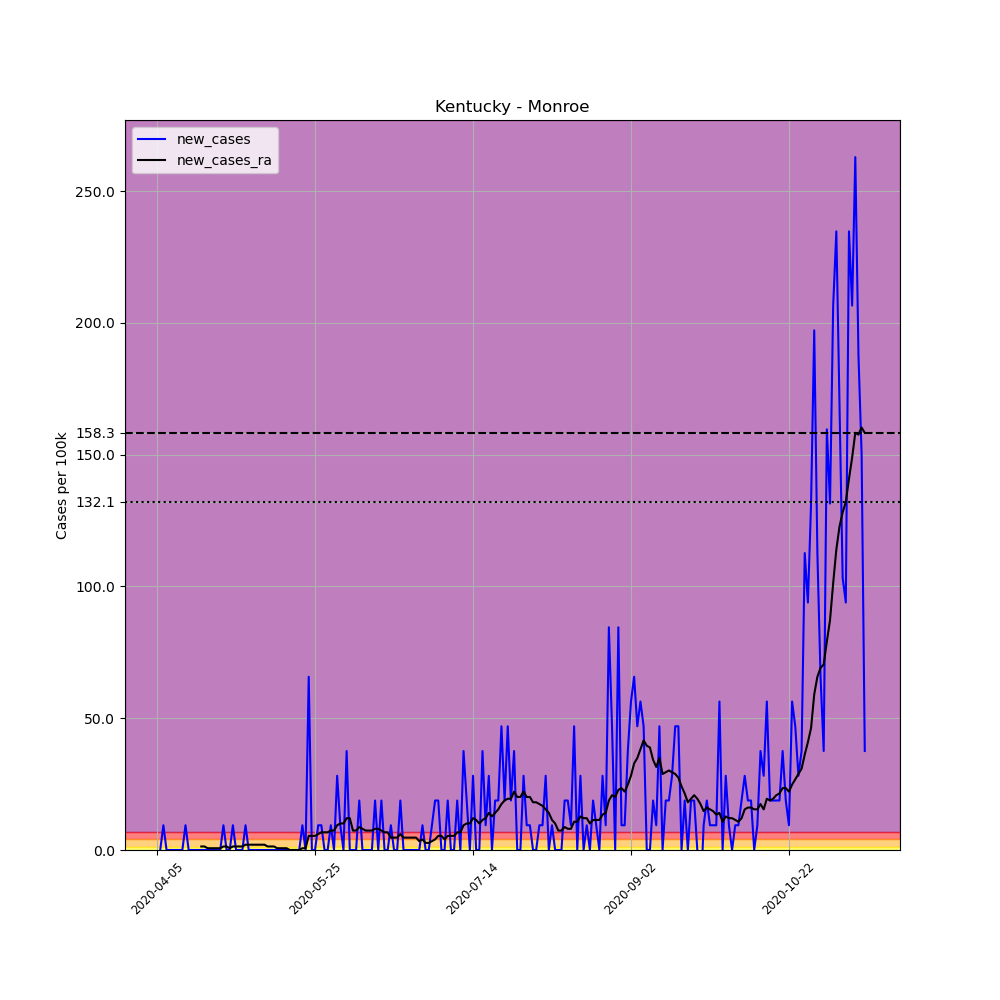

The data file committed next to this chart (first rows):
, date, county, state, fips, cases, deaths, COUNTY, STNAME, CTYNAME, POPESTIMATE2019, per_100k, new_cases, new_cases_ra
570387, 2020-04-05, Monroe, Kentucky, 21171, 1, 0, 171, Kentucky, Monroe, 10650, 9.39, , 
570388, 2020-04-06, Monroe, Kentucky, 21171, 1, 0, 171, Kentucky, Monroe, 10650, 9.39, 0.0, 
570389, 2020-04-07, Monroe, Kentucky, 21171, 2, 0, 171, Kentucky, Monroe, 10650, 18.78, 9.39, 
570390, 2020-04-08, Monroe, Kentucky, 21171, 2, 0, 171, Kentucky, Monroe, 10650, 18.78, 0.0, 
570391, 2020-04-09, Monroe, Kentucky, 21171, 2, 0, 171, Kentucky, Monroe, 10650, 18.78, 0.0, 
570392, 2020-04-10, Monroe, Kentucky, 21171, 2, 0, 171, Kentucky, Monroe, 10650, 18.78, 0.0, 
570393, 2020-04-11, Monroe, Kentucky, 21171, 2, 0, 171, Kentucky, Monroe, 10650, 18.78, 0.0, 
570394, 2020-04-12, Monroe, Kentucky, 21171, 2, 0, 171, Kentucky, Monroe, 10650, 18.78, 0.0, 
570395, 2020-04-13, Monroe, Kentucky, 21171, 2, 0, 171, Kentucky, Monroe, 10650, 18.78, 0.0, 
570396, 2020-04-14, Monroe, Kentucky, 21171, 3, 0, 171, Kentucky, Monroe, 10650, 28.17, 9.39, 
570397, 2020-04-15, Monroe, Kentucky, 21171, 3, 0, 171, Kentucky, Monroe, 10650, 28.17, 0.0, 
570398, 2020-04-16, Monroe, Kentucky, 21171, 3, 0, 171, Kentucky, Monroe, 10650, 28.17, 0.0, 
570399, 2020-04-17, Monroe, Kentucky, 21171, 3, 0, 171, Kentucky, Monroe, 10650, 28.17, 0.0, 
570400, 2020-04-18, Monroe, Kentucky, 21171, 3, 0, 171, Kentucky, Monroe, 10650, 28.17, 0.0, 
570401, 2020-04-19, Monroe, Kentucky, 21171, 3, 0, 171, Kentucky, Monroe, 10650, 28.17, 0.0, 1.341
570402, 2020-04-20, Monroe, Kentucky, 21171, 3, 0, 171, Kentucky, Monroe, 10650, 28.17, 0.0, 1.341
570403, 2020-04-21, Monroe, Kentucky, 21171, 3, 0, 171, Kentucky, Monroe, 10650, 28.17, 0.0, 0.6707
570404, 2020-04-22, Monroe, Kentucky, 21171, 3, 0, 171, Kentucky, Monroe, 10650, 28.17, 0.0, 0.6707
570405, 2020-04-23, Monroe, Kentucky, 21171, 3, 0, 171, Kentucky, Monroe, 10650, 28.17, 0.0, 0.6707
570406, 2020-04-24, Monroe, Kentucky, 21171, 3, 0, 171, Kentucky, Monroe, 10650, 28.17, 0.0, 0.6707
570407, 2020-04-25, Monroe, Kentucky, 21171, 3, 0, 171, Kentucky, Monroe, 10650, 28.17, 0.0, 0.6707
570408, 2020-04-26, Monroe, Kentucky, 21171, 4, 0, 171, Kentucky, Monroe, 10650, 37.56, 9.39, 1.341
570409, 2020-04-27, Monroe, Kentucky, 21171, 4, 0, 171, Kentucky, Monroe, 10650, 37.56, 0.0, 1.341
570410, 2020-04-28, Monroe, Kentucky, 21171, 4, 0, 171, Kentucky, Monroe, 10650, 37.56, 0.0, 0.6707
570411, 2020-04-29, Monroe, Kentucky, 21171, 5, 0, 171, Kentucky, Monroe, 10650, 46.95, 9.39, 1.341
570412, 2020-04-30, Monroe, Kentucky, 21171, 5, 0, 171, Kentucky, Monroe, 10650, 46.95, 0.0, 1.341
570413, 2020-05-01, Monroe, Kentucky, 21171, 5, 0, 171, Kentucky, Monroe, 10650, 46.95, 0.0, 1.341
570414, 2020-05-02, Monroe, Kentucky, 21171, 5, 0, 171, Kentucky, Monroe, 10650, 46.95, 0.0, 1.341
570415, 2020-05-03, Monroe, Kentucky, 21171, 6, 0, 171, Kentucky, Monroe, 10650, 56.34, 9.39, 2.012
570416, 2020-05-04, Monroe, Kentucky, 21171, 6, 0, 171, Kentucky, Monroe, 10650, 56.34, 0.0, 2.012
570417, 2020-05-05, Monroe, Kentucky, 21171, 6, 0, 171, Kentucky, Monroe, 10650, 56.34, 0.0, 2.012
570418, 2020-05-06, Monroe, Kentucky, 21171, 6, 0, 171, Kentucky, Monroe, 10650, 56.34, 0.0, 2.012
570419, 2020-05-07, Monroe, Kentucky, 21171, 6, 0, 171, Kentucky, Monroe, 10650, 56.34, 0.0, 2.012
570420, 2020-05-08, Monroe, Kentucky, 21171, 6, 0, 171, Kentucky, Monroe, 10650, 56.34, 0.0, 2.012
570421, 2020-05-09, Monroe, Kentucky, 21171, 6, 0, 171, Kentucky, Monroe, 10650, 56.34, 0.0, 2.012
570422, 2020-05-10, Monroe, Kentucky, 21171, 6, 0, 171, Kentucky, Monroe, 10650, 56.34, 0.0, 1.341
570423, 2020-05-11, Monroe, Kentucky, 21171, 6, 0, 171, Kentucky, Monroe, 10650, 56.34, 0.0, 1.341
570424, 2020-05-12, Monroe, Kentucky, 21171, 6, 0, 171, Kentucky, Monroe, 10650, 56.34, 0.0, 1.341
570425, 2020-05-13, Monroe, Kentucky, 21171, 6, 0, 171, Kentucky, Monroe, 10650, 56.34, 0.0, 0.6707
570426, 2020-05-14, Monroe, Kentucky, 21171, 6, 0, 171, Kentucky, Monroe, 10650, 56.34, 0.0, 0.6707
570427, 2020-05-15, Monroe, Kentucky, 21171, 6, 0, 171, Kentucky, Monroe, 10650, 56.34, 0.0, 0.6707
570428, 2020-05-16, Monroe, Kentucky, 21171, 6, 0, 171, Kentucky, Monroe, 10650, 56.34, 0.0, 0.6707
570429, 2020-05-17, Monroe, Kentucky, 21171, 6, 0, 171, Kentucky, Monroe, 10650, 56.34, 0.0, 0.0
570430, 2020-05-18, Monroe, Kentucky, 21171, 6, 0, 171, Kentucky, Monroe, 10650, 56.34, 0.0, 0.0
570431, 2020-05-19, Monroe, Kentucky, 21171, 6, 0, 171, Kentucky, Monroe, 10650, 56.34, 0.0, 0.0
570432, 2020-05-20, Monroe, Kentucky, 21171, 6, 0, 171, Kentucky, Monroe, 10650, 56.34, 0.0, 0.0
570433, 2020-05-21, Monroe, Kentucky, 21171, 7, 0, 171, Kentucky, Monroe, 10650, 65.73, 9.39, 0.6707
570434, 2020-05-22, Monroe, Kentucky, 21171, 7, 0, 171, Kentucky, Monroe, 10650, 65.73, 0.0, 0.6707
570435, 2020-05-23, Monroe, Kentucky, 21171, 14, 0, 171, Kentucky, Monroe, 10650, 131.5, 65.73, 5.366
570436, 2020-05-24, Monroe, Kentucky, 21171, 14, 0, 171, Kentucky, Monroe, 10650, 131.5, 0.0, 5.366
570437, 2020-05-25, Monroe, Kentucky, 21171, 14, 0, 171, Kentucky, Monroe, 10650, 131.5, 0.0, 5.366
570438, 2020-05-26, Monroe, Kentucky, 21171, 15, 0, 171, Kentucky, Monroe, 10650, 140.8, 9.39, 6.036
570439, 2020-05-27, Monroe, Kentucky, 21171, 16, 0, 171, Kentucky, Monroe, 10650, 150.2, 9.39, 6.707
570440, 2020-05-28, Monroe, Kentucky, 21171, 16, 0, 171, Kentucky, Monroe, 10650, 150.2, 0.0, 6.707
570441, 2020-05-29, Monroe, Kentucky, 21171, 16, 0, 171, Kentucky, Monroe, 10650, 150.2, 0.0, 6.707
570442, 2020-05-30, Monroe, Kentucky, 21171, 17, 0, 171, Kentucky, Monroe, 10650, 159.6, 9.39, 7.378
570443, 2020-05-31, Monroe, Kentucky, 21171, 17, 0, 171, Kentucky, Monroe, 10650, 159.6, 0.0, 7.378
570444, 2020-06-01, Monroe, Kentucky, 21171, 20, 0, 171, Kentucky, Monroe, 10650, 187.8, 28.17, 9.39
570445, 2020-06-02, Monroe, Kentucky, 21171, 21, 0, 171, Kentucky, Monroe, 10650, 197.2, 9.39, 10.06
570446, 2020-06-03, Monroe, Kentucky, 21171, 21, 0, 171, Kentucky, Monroe, 10650, 197.2, 0.0, 10.06
... 165 more rows
